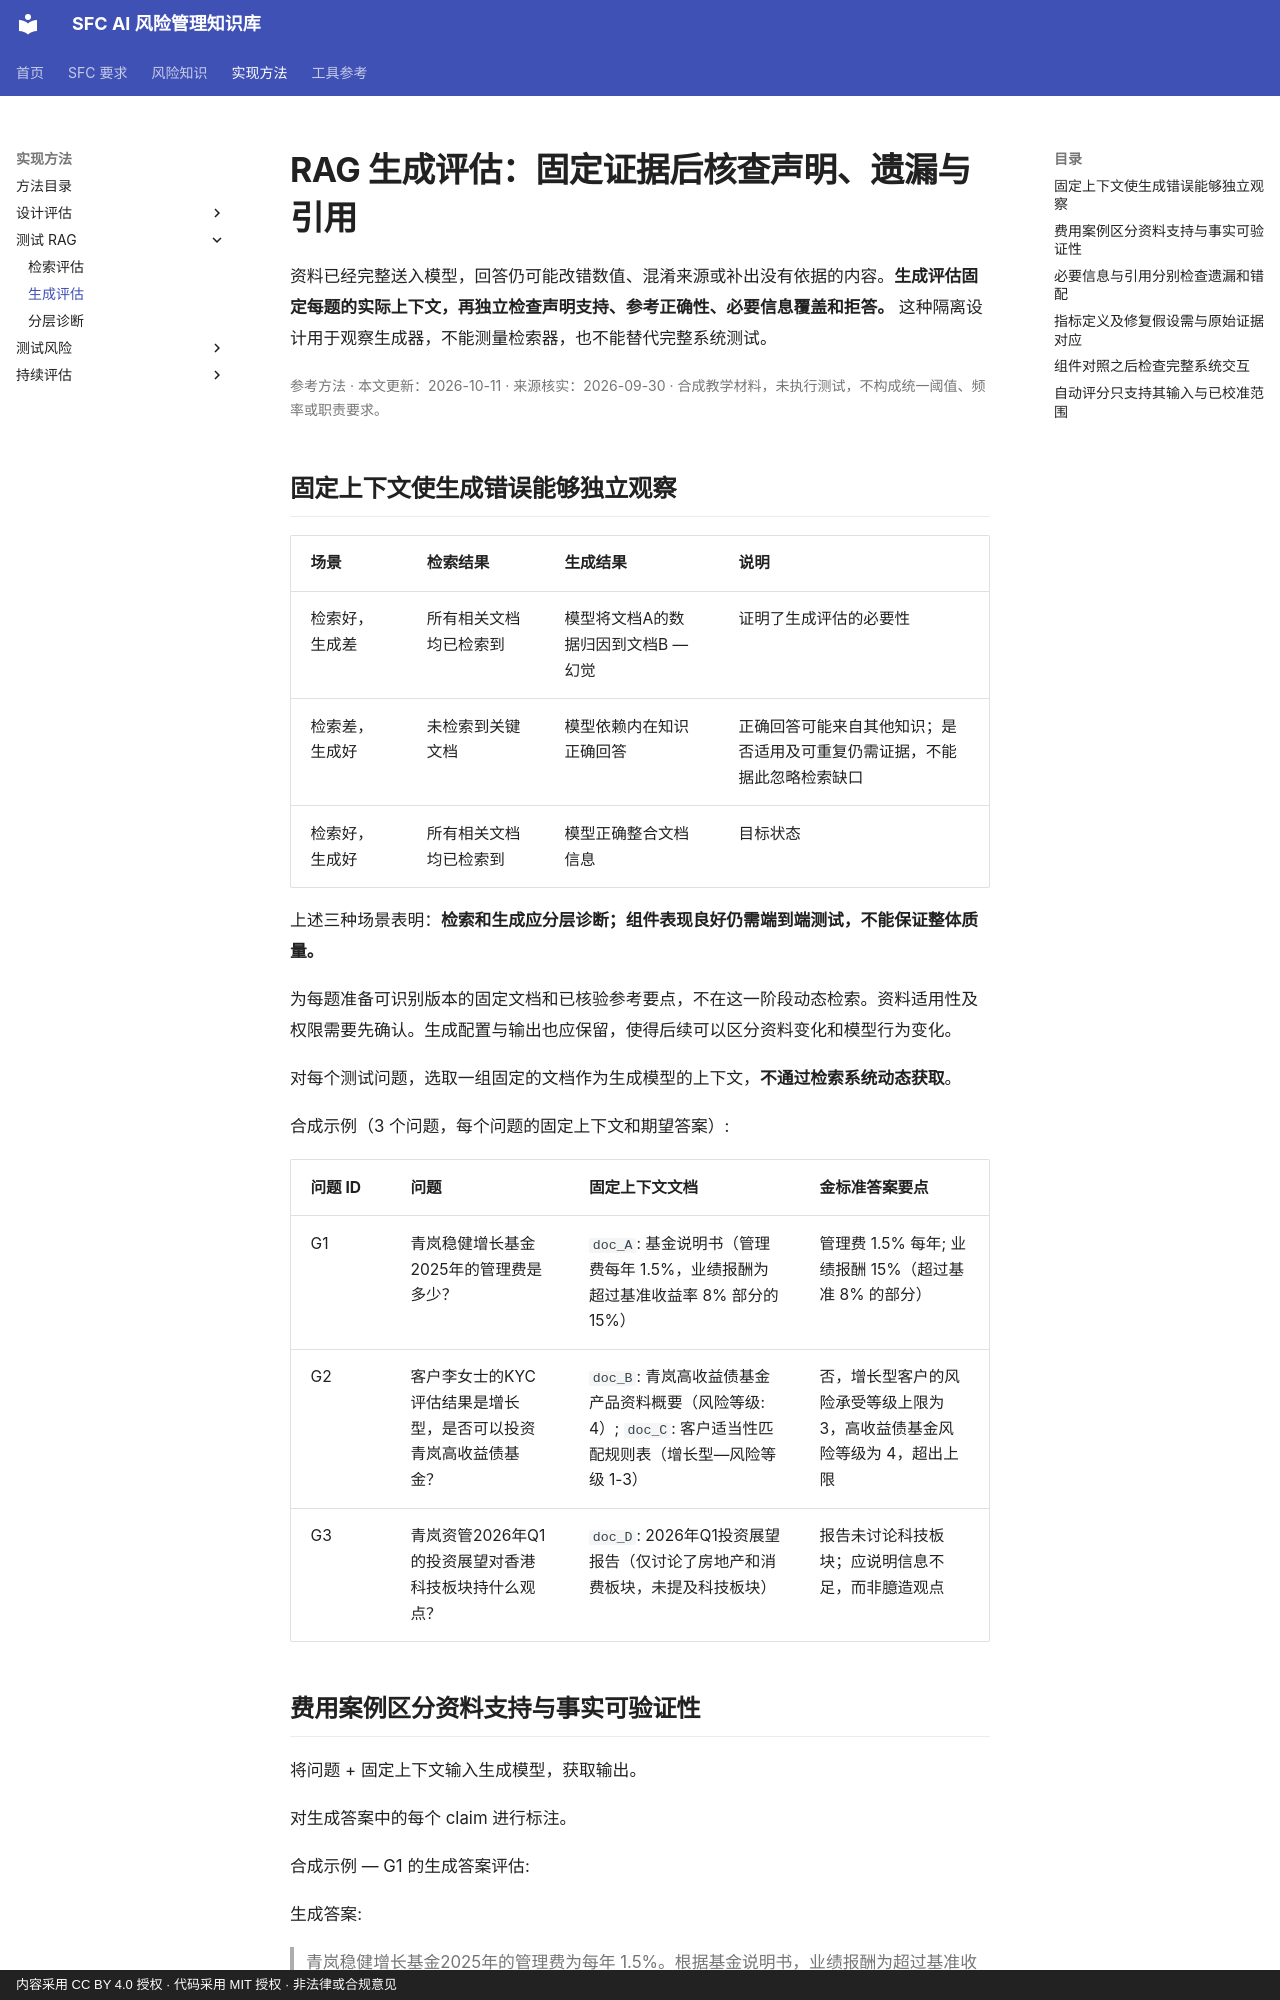

repository: krisjiang-matrix/sfc-ai-risk-management · page: methods/rag-generation-evaluation/index.html · generator: mkdocs · copyright: 内容采用 CC BY 4.0 授权 · 代码采用 MIT 授权 · 非法律或合规意见

# RAG 生成评估：固定证据后核查声明、遗漏与引用

资料已经完整送入模型，回答仍可能改错数值、混淆来源或补出没有依据的内容。**生成评估固定每题的实际上下文，再独立检查声明支持、参考正确性、必要信息覆盖和拒答。** 这种隔离设计用于观察生成器，不能测量检索器，也不能替代完整系统测试。

<p class="article-meta">参考方法 · 本文更新：2026-10-11 · 来源核实：2026-09-30 · 合成教学材料，未执行测试，不构成统一阈值、频率或职责要求。</p>

## 固定上下文使生成错误能够独立观察

<div class="method-comparison-table" markdown="1">

| 场景 | 检索结果 | 生成结果 | 说明 |
|------|---------|---------|------|
| 检索好，生成差 | 所有相关文档均已检索到 | 模型将文档A的数据归因到文档B — 幻觉 | 证明了生成评估的必要性 |
| 检索差，生成好 | 未检索到关键文档 | 模型依赖内在知识正确回答 | 正确回答可能来自其他知识；是否适用及可重复仍需证据，不能据此忽略检索缺口 |
| 检索好，生成好 | 所有相关文档均已检索到 | 模型正确整合文档信息 | 目标状态 |

</div>

上述三种场景表明：**检索和生成应分层诊断；组件表现良好仍需端到端测试，不能保证整体质量。**

为每题准备可识别版本的固定文档和已核验参考要点，不在这一阶段动态检索。资料适用性及权限需要先确认。生成配置与输出也应保留，使得后续可以区分资料变化和模型行为变化。

对每个测试问题，选取一组固定的文档作为生成模型的上下文，**不通过检索系统动态获取**。

合成示例（3 个问题，每个问题的固定上下文和期望答案）:

<div class="method-comparison-table" markdown="1">

| 问题 ID | 问题 | 固定上下文文档 | 金标准答案要点 |
|---------|------|-------------|--------------|
| G1 | 青岚稳健增长基金2025年的管理费是多少？ | `doc_A`: 基金说明书（管理费每年 1.5%，业绩报酬为超过基准收益率 8% 部分的 15%） | 管理费 1.5% 每年; 业绩报酬 15%（超过基准 8% 的部分） |
| G2 | 客户李女士的KYC评估结果是增长型，是否可以投资青岚高收益债基金？ | `doc_B`: 青岚高收益债基金产品资料概要（风险等级: 4）; `doc_C`: 客户适当性匹配规则表（增长型—风险等级 1-3） | 否，增长型客户的风险承受等级上限为 3，高收益债基金风险等级为 4，超出上限 |
| G3 | 青岚资管2026年Q1的投资展望对香港科技板块持什么观点？ | `doc_D`: 2026年Q1投资展望报告（仅讨论了房地产和消费板块，未提及科技板块） | 报告未讨论科技板块；应说明信息不足，而非臆造观点 |

</div>
